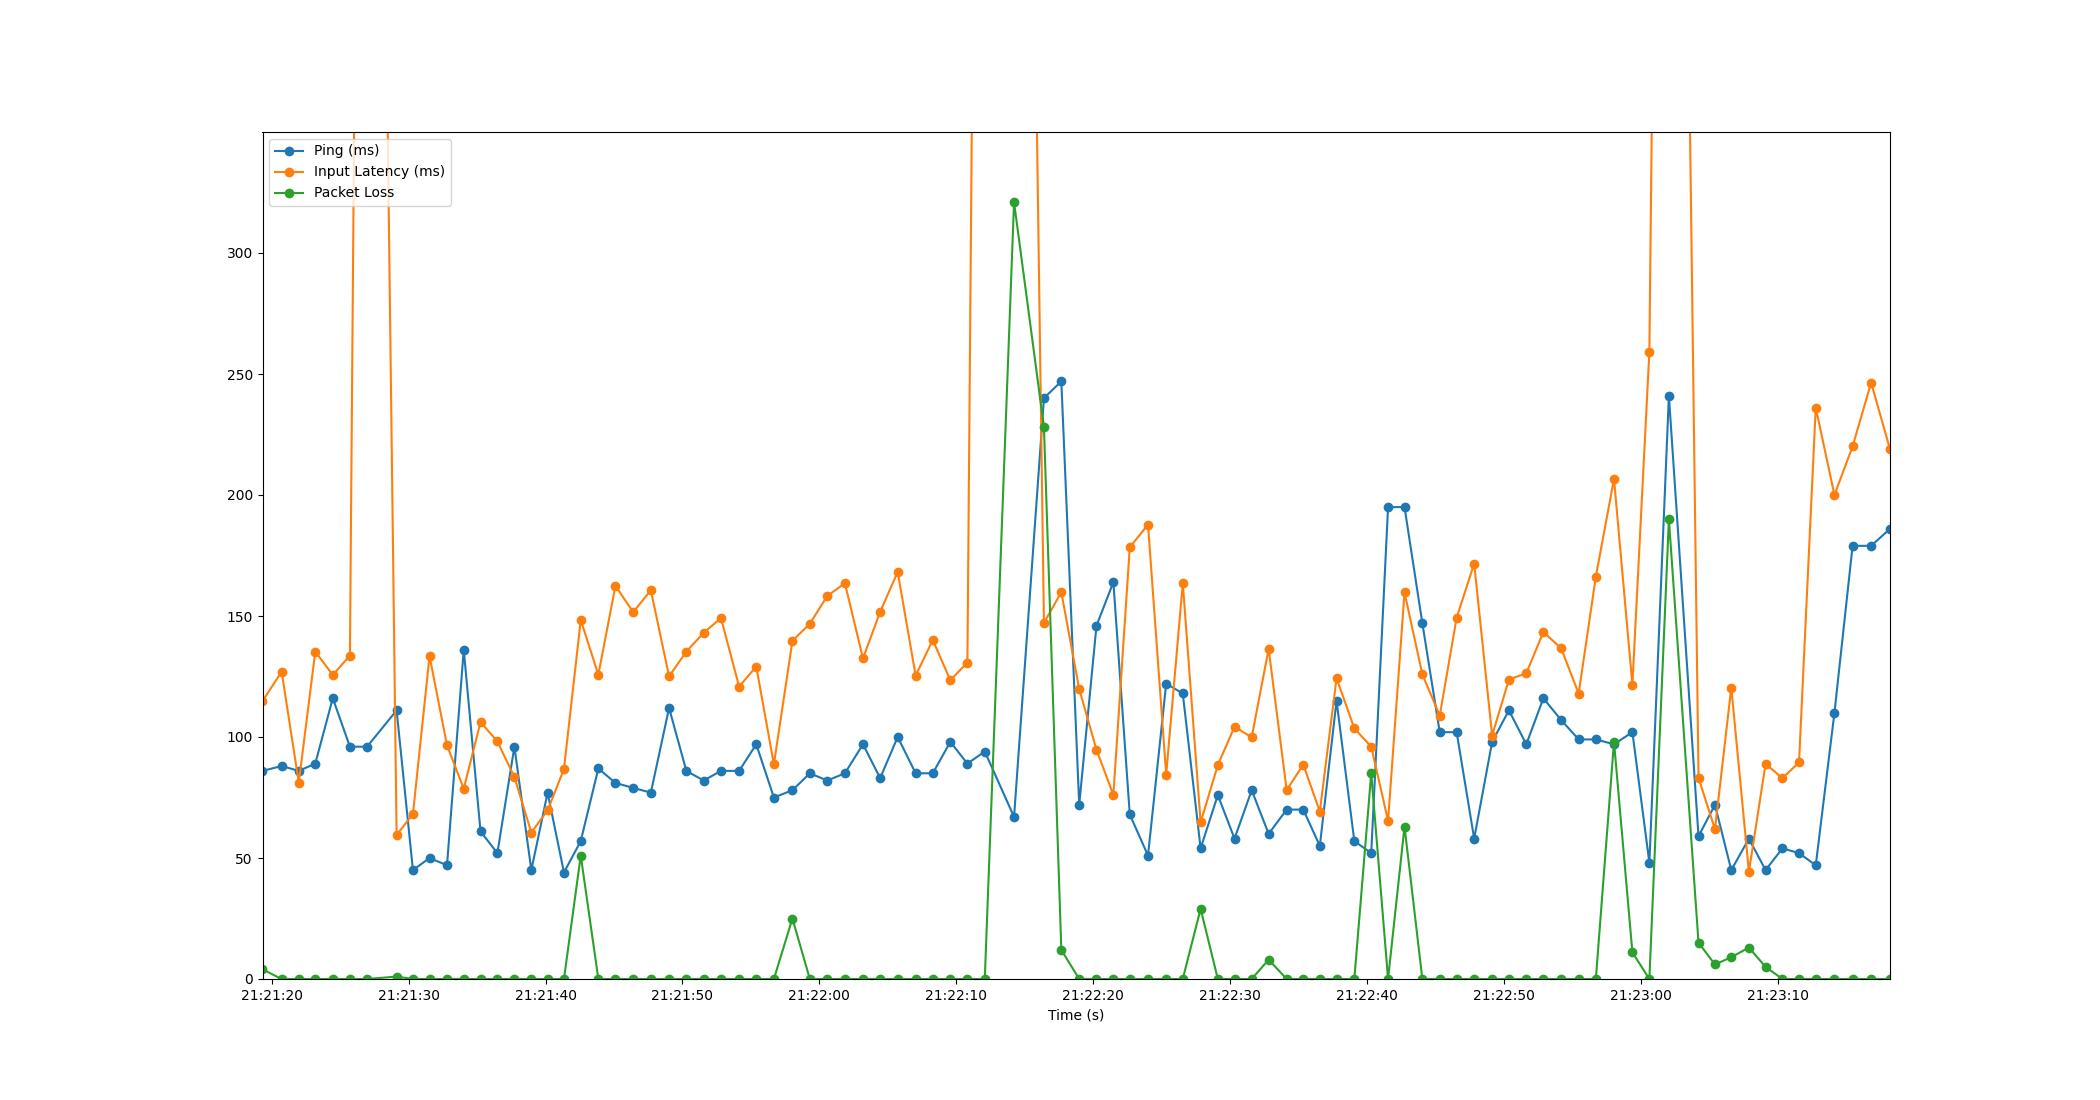

The data file committed next to this chart (first rows):
Time, Timestamp, Ping, Packet Loss, Input Latency
4.76837158203125e-06, 2023-07-11 21:21:19.323805, 86, 4, 114.8
1.399, 2023-07-11 21:21:20.723229, 88, 0, 127
2.65, 2023-07-11 21:21:21.973890, 86, 0, 81.15
3.855, 2023-07-11 21:21:23.179073, 89, 0, 135.3
5.133, 2023-07-11 21:21:24.456807, 116, 0, 125.6
6.386, 2023-07-11 21:21:25.709943, 96, 0, 133.6
7.641, 2023-07-11 21:21:26.964676, 96, 0, 1029
9.795, 2023-07-11 21:21:29.118727, 111, 1, 59.51
10.99, 2023-07-11 21:21:30.312382, 45, 0, 68.19
12.2, 2023-07-11 21:21:31.524158, 50, 0, 133.5
13.48, 2023-07-11 21:21:32.799095, 47, 0, 96.57
14.7, 2023-07-11 21:21:34.023079, 136, 0, 78.66
15.92, 2023-07-11 21:21:35.248612, 61, 0, 106.2
17.16, 2023-07-11 21:21:36.479040, 52, 0, 98.18
18.4, 2023-07-11 21:21:37.722142, 96, 0, 83.44
19.64, 2023-07-11 21:21:38.960562, 45, 0, 60.53
20.83, 2023-07-11 21:21:40.149301, 77, 0, 69.71
22.02, 2023-07-11 21:21:41.342676, 44, 0, 86.76
23.25, 2023-07-11 21:21:42.569137, 57, 51, 148.3
24.53, 2023-07-11 21:21:43.855100, 87, 0, 125.7
25.78, 2023-07-11 21:21:45.103123, 81, 0, 162.5
27.07, 2023-07-11 21:21:46.396973, 79, 0, 151.6
28.37, 2023-07-11 21:21:47.689795, 77, 0, 160.6
29.7, 2023-07-11 21:21:49.020907, 112, 0, 125.1
30.96, 2023-07-11 21:21:50.281862, 86, 0, 135.3
32.22, 2023-07-11 21:21:51.547062, 82, 0, 143.1
33.49, 2023-07-11 21:21:52.811703, 86, 0, 149.1
34.81, 2023-07-11 21:21:54.136845, 86, 0, 120.8
36.06, 2023-07-11 21:21:55.388745, 97, 0, 129.1
37.35, 2023-07-11 21:21:56.676431, 75, 0, 88.69
38.71, 2023-07-11 21:21:58.029552, 78, 25, 139.7
39.98, 2023-07-11 21:21:59.300543, 85, 0, 146.8
41.26, 2023-07-11 21:22:00.580504, 82, 0, 158.3
42.54, 2023-07-11 21:22:01.863043, 85, 0, 163.5
43.86, 2023-07-11 21:22:03.184582, 97, 0, 132.5
45.11, 2023-07-11 21:22:04.437550, 83, 0, 151.7
46.39, 2023-07-11 21:22:05.718360, 100, 0, 168.2
47.71, 2023-07-11 21:22:07.031391, 85, 0, 125.4
48.96, 2023-07-11 21:22:08.282933, 85, 0, 140.1
50.24, 2023-07-11 21:22:09.563038, 98, 0, 123.5
51.49, 2023-07-11 21:22:10.811043, 89, 0, 130.8
52.76, 2023-07-11 21:22:12.080415, 94, 0, 1003
54.89, 2023-07-11 21:22:14.218451, 67, 321, 1016
57.08, 2023-07-11 21:22:16.402314, 240, 228, 147.2
58.35, 2023-07-11 21:22:17.671083, 247, 12, 159.8
59.65, 2023-07-11 21:22:18.976968, 72, 0, 119.9
60.92, 2023-07-11 21:22:20.239082, 146, 0, 94.69
62.15, 2023-07-11 21:22:21.472677, 164, 0, 76.09
63.35, 2023-07-11 21:22:22.670917, 68, 0, 178.4
64.68, 2023-07-11 21:22:24.002414, 51, 0, 187.8
66.01, 2023-07-11 21:22:25.329352, 122, 0, 84.48
67.22, 2023-07-11 21:22:26.542221, 118, 0, 163.6
68.52, 2023-07-11 21:22:27.845360, 54, 29, 64.73
69.78, 2023-07-11 21:22:29.102639, 76, 0, 88.39
71, 2023-07-11 21:22:30.321527, 58, 0, 104.2
72.25, 2023-07-11 21:22:31.576171, 78, 0, 99.9
73.49, 2023-07-11 21:22:32.813896, 60, 8, 136.4
74.81, 2023-07-11 21:22:34.130115, 70, 0, 78.03
76.02, 2023-07-11 21:22:35.343854, 70, 0, 88.59
77.23, 2023-07-11 21:22:36.552563, 55, 0, 69.21
... 32 more rows
